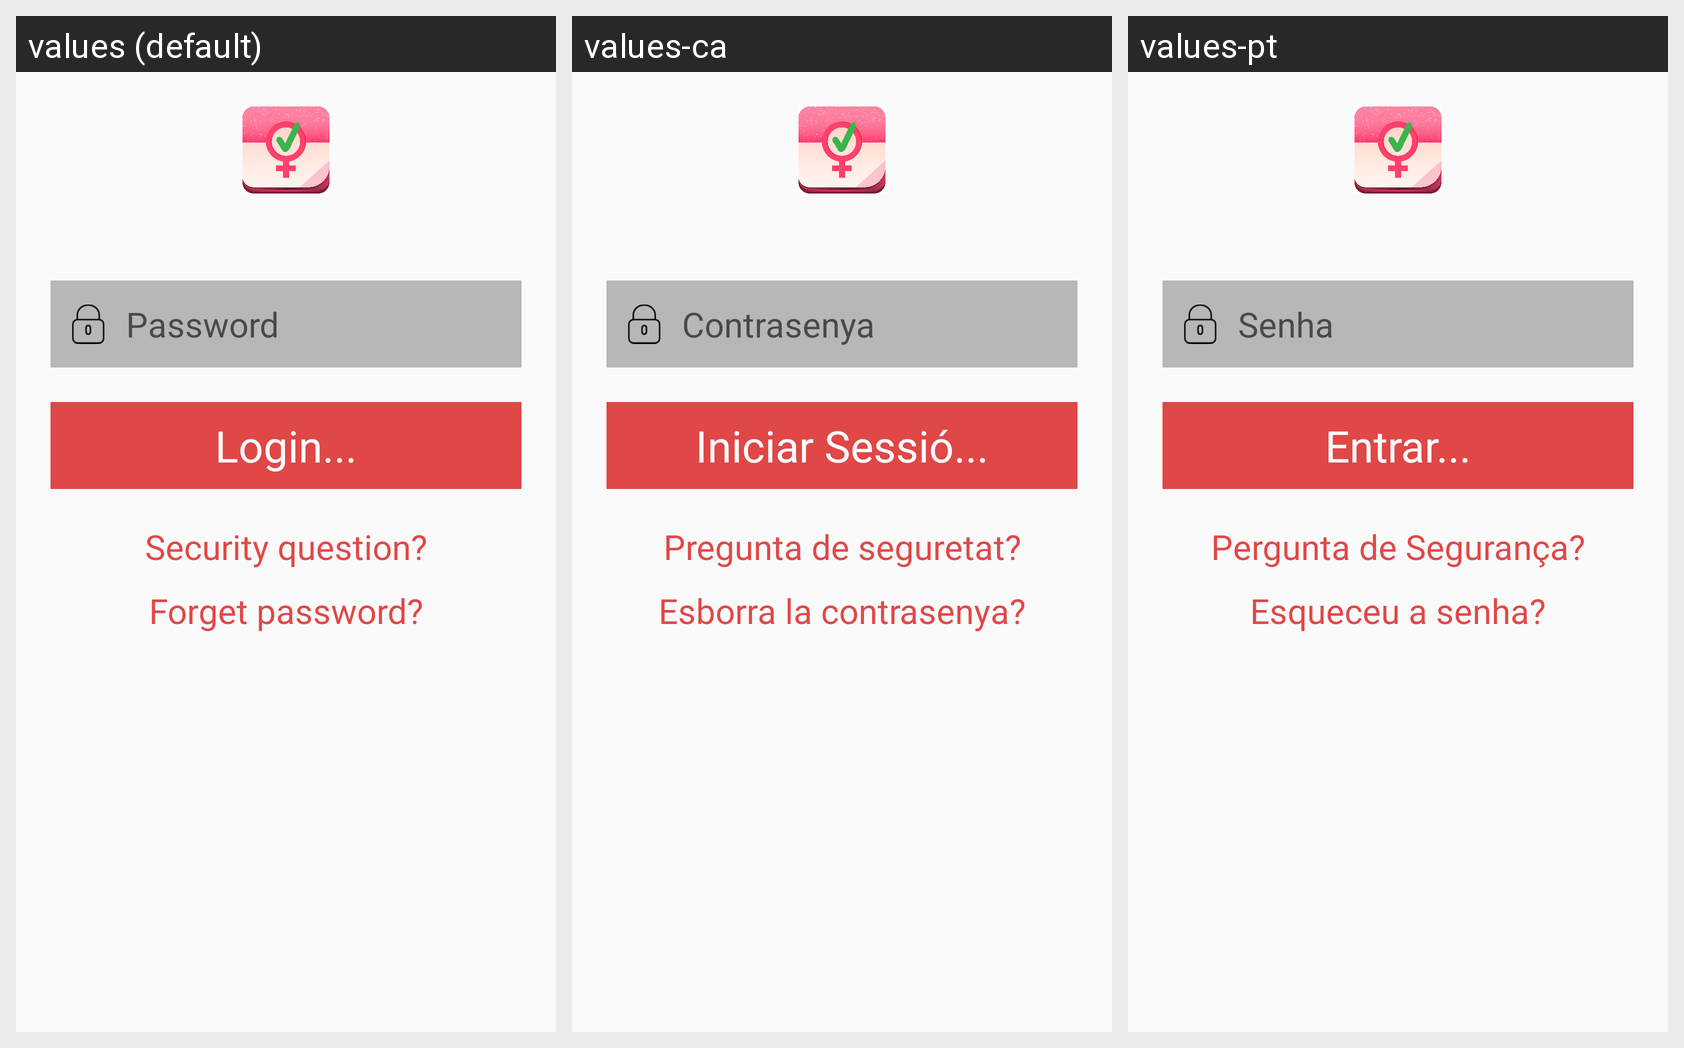

The same Android screen rendered under several of its app's locales, left to right. List the strings drawn on it with the default value and each locale's translation.
Android screen res/layout/activity_request_acount.xml rendered under 3 locales, left to right: values (default), values-ca, values-pt. Device: Nexus 5 (rendered at 1080×1920; each locale shown at half size, 540×960, under a caption strip naming it); theme AppTheme.
Other locales in the repository, not shown: values-ja, values-th, values-vi.
Strings drawn on this screen, with the default value and each locale's value (text and hints the layout hard-codes, and strings that could not be matched under every locale, appear in the picture but are not listed):

password
  values: Password
  values-ca: Contrasenya
  values-pt: Senha

login
  values: Login...
  values-ca: Iniciar Sessió...
  values-pt: Entrar...

ask_security_question
  values: Security question?
  values-ca: Pregunta de seguretat?
  values-pt: Pergunta de Segurança?

ask_forget_pass
  values: Forget password?
  values-ca: Esborra la contrasenya?
  values-pt: Esqueceu a senha?
